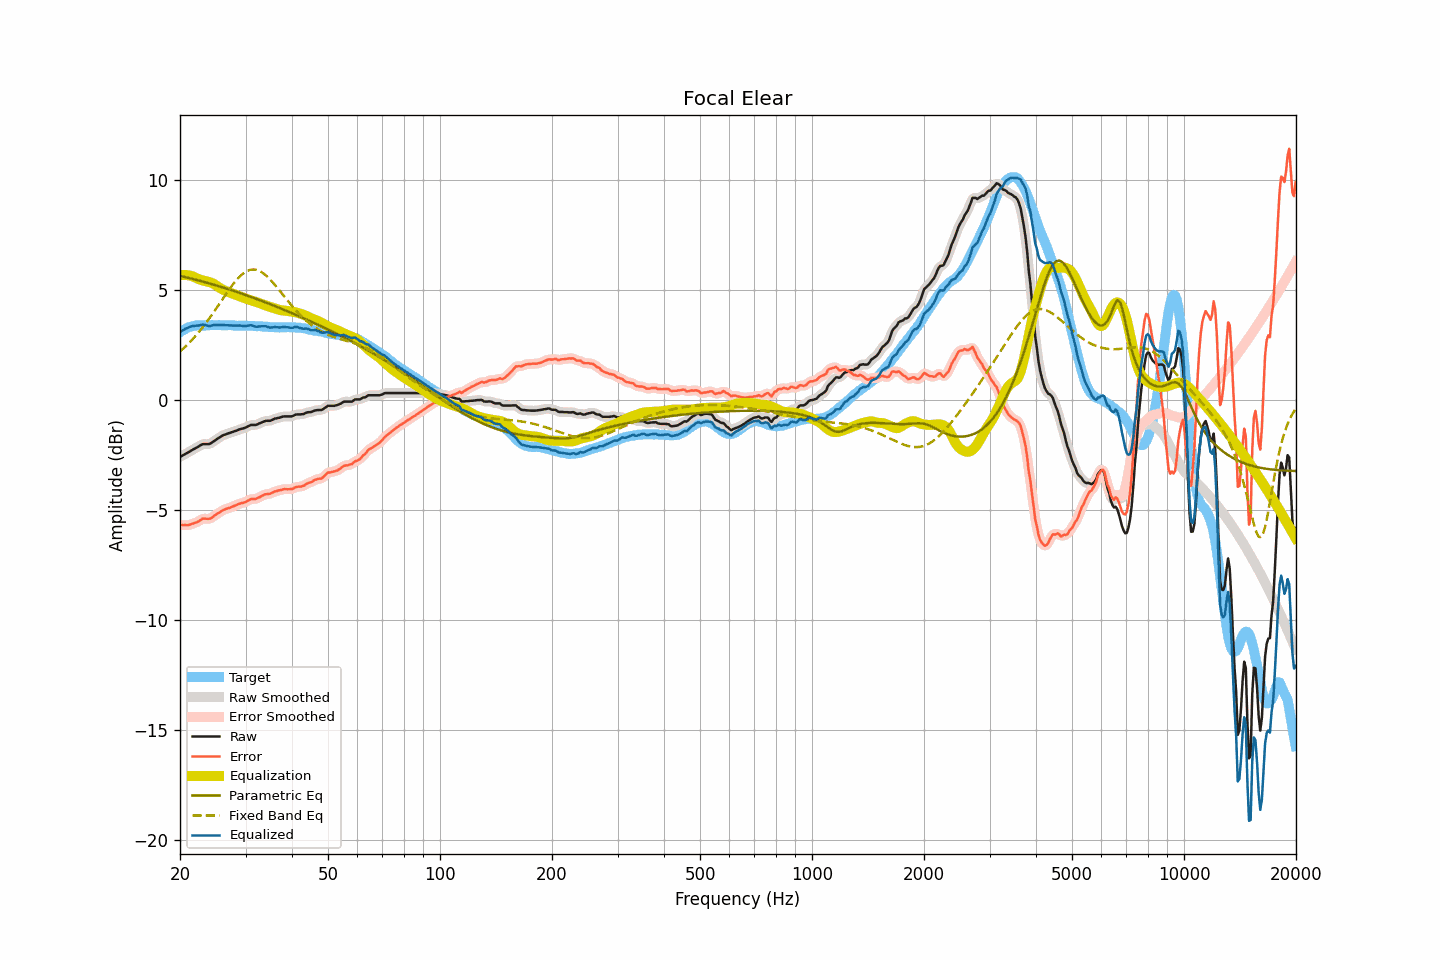

Values plotted in this chart, from the file beside it:
frequency, raw, smoothed, error, error_smoothed, equalization, parametric_eq, fixed_band_eq, equalized_raw, equalized_smoothed, target
20.00, -2.58, -2.58, -5.67, -5.67, 5.67, 5.64, 2.21, 3.09, 3.09, 3.08
20.20, -2.54, -2.54, -5.68, -5.68, 5.68, 5.62, 2.27, 3.14, 3.14, 3.13
20.40, -2.50, -2.50, -5.68, -5.68, 5.68, 5.61, 2.34, 3.18, 3.18, 3.18
20.61, -2.46, -2.46, -5.67, -5.68, 5.68, 5.59, 2.41, 3.22, 3.22, 3.21
20.81, -2.42, -2.42, -5.68, -5.68, 5.68, 5.57, 2.47, 3.26, 3.26, 3.26
21.02, -2.38, -2.38, -5.68, -5.68, 5.67, 5.55, 2.55, 3.29, 3.29, 3.30
21.23, -2.34, -2.34, -5.66, -5.66, 5.66, 5.54, 2.62, 3.31, 3.32, 3.32
21.44, -2.29, -2.29, -5.63, -5.64, 5.64, 5.52, 2.70, 3.35, 3.34, 3.34
21.66, -2.25, -2.25, -5.61, -5.61, 5.61, 5.50, 2.78, 3.36, 3.36, 3.36
21.87, -2.21, -2.21, -5.58, -5.58, 5.58, 5.48, 2.86, 3.37, 3.37, 3.37
22.09, -2.17, -2.17, -5.56, -5.56, 5.55, 5.46, 2.94, 3.38, 3.37, 3.39
22.31, -2.13, -2.13, -5.53, -5.53, 5.51, 5.44, 3.03, 3.38, 3.38, 3.40
22.54, -2.09, -2.08, -5.49, -5.48, 5.48, 5.42, 3.11, 3.39, 3.40, 3.40
22.76, -2.04, -2.04, -5.44, -5.44, 5.46, 5.40, 3.20, 3.41, 3.41, 3.40
22.99, -2.00, -2.01, -5.39, -5.40, 5.43, 5.38, 3.30, 3.43, 3.42, 3.39
23.22, -2.00, -2.00, -5.39, -5.39, 5.42, 5.36, 3.39, 3.42, 3.42, 3.39
23.45, -2.00, -2.00, -5.39, -5.39, 5.40, 5.34, 3.49, 3.40, 3.40, 3.38
23.69, -2.00, -2.00, -5.40, -5.40, 5.38, 5.32, 3.59, 3.38, 3.38, 3.39
23.92, -2.00, -1.99, -5.39, -5.39, 5.36, 5.30, 3.68, 3.36, 3.37, 3.39
24.16, -1.97, -1.97, -5.37, -5.37, 5.34, 5.28, 3.79, 3.37, 3.37, 3.40
24.40, -1.92, -1.92, -5.33, -5.33, 5.31, 5.26, 3.89, 3.39, 3.39, 3.41
24.65, -1.87, -1.87, -5.27, -5.28, 5.28, 5.24, 4.00, 3.40, 3.40, 3.40
24.89, -1.82, -1.82, -5.22, -5.22, 5.23, 5.22, 4.10, 3.41, 3.41, 3.40
25.14, -1.77, -1.77, -5.17, -5.17, 5.18, 5.20, 4.21, 3.41, 3.41, 3.40
25.39, -1.72, -1.72, -5.13, -5.13, 5.13, 5.17, 4.32, 3.41, 3.41, 3.41
25.65, -1.68, -1.68, -5.09, -5.08, 5.08, 5.15, 4.43, 3.40, 3.41, 3.41
25.91, -1.63, -1.63, -5.03, -5.03, 5.04, 5.13, 4.54, 3.41, 3.41, 3.40
26.16, -1.59, -1.60, -4.99, -4.99, 5.00, 5.11, 4.64, 3.41, 3.40, 3.39
26.43, -1.57, -1.57, -4.97, -4.96, 4.97, 5.08, 4.75, 3.40, 3.40, 3.39
26.69, -1.54, -1.54, -4.93, -4.94, 4.94, 5.06, 4.86, 3.40, 3.40, 3.39
26.96, -1.51, -1.52, -4.91, -4.91, 4.91, 5.04, 4.96, 3.40, 3.39, 3.40
27.23, -1.49, -1.49, -4.89, -4.89, 4.88, 5.01, 5.06, 3.39, 3.39, 3.40
27.50, -1.46, -1.46, -4.86, -4.86, 4.85, 4.99, 5.17, 3.39, 3.39, 3.40
27.77, -1.44, -1.44, -4.83, -4.83, 4.82, 4.97, 5.26, 3.38, 3.38, 3.39
28.05, -1.41, -1.41, -4.80, -4.80, 4.80, 4.94, 5.35, 3.39, 3.38, 3.39
28.33, -1.39, -1.39, -4.77, -4.77, 4.77, 4.92, 5.44, 3.38, 3.38, 3.37
28.62, -1.36, -1.36, -4.73, -4.73, 4.75, 4.89, 5.52, 3.38, 3.38, 3.37
28.90, -1.33, -1.34, -4.71, -4.71, 4.72, 4.87, 5.60, 3.39, 3.38, 3.38
29.19, -1.31, -1.31, -4.68, -4.69, 4.69, 4.84, 5.67, 3.38, 3.38, 3.37
29.48, -1.29, -1.29, -4.68, -4.67, 4.66, 4.82, 5.73, 3.37, 3.37, 3.39
29.78, -1.27, -1.27, -4.65, -4.65, 4.63, 4.79, 5.79, 3.36, 3.36, 3.38
30.08, -1.24, -1.24, -4.63, -4.62, 4.61, 4.77, 5.83, 3.36, 3.37, 3.38
30.38, -1.20, -1.20, -4.57, -4.58, 4.58, 4.74, 5.87, 3.38, 3.38, 3.37
30.68, -1.17, -1.17, -4.54, -4.54, 4.56, 4.71, 5.90, 3.39, 3.39, 3.37
30.99, -1.13, -1.14, -4.50, -4.51, 4.53, 4.69, 5.92, 3.40, 3.39, 3.37
31.30, -1.13, -1.13, -4.50, -4.50, 4.51, 4.66, 5.93, 3.38, 3.38, 3.37
31.61, -1.13, -1.13, -4.50, -4.49, 4.49, 4.63, 5.93, 3.36, 3.36, 3.36
31.93, -1.13, -1.13, -4.49, -4.48, 4.46, 4.61, 5.92, 3.33, 3.34, 3.36
32.24, -1.11, -1.11, -4.46, -4.46, 4.44, 4.58, 5.90, 3.33, 3.33, 3.35
32.57, -1.07, -1.08, -4.43, -4.43, 4.41, 4.55, 5.87, 3.34, 3.34, 3.36
32.89, -1.04, -1.04, -4.39, -4.39, 4.39, 4.53, 5.84, 3.35, 3.35, 3.35
33.22, -1.01, -1.01, -4.35, -4.35, 4.36, 4.50, 5.80, 3.35, 3.35, 3.34
33.55, -0.98, -0.98, -4.32, -4.32, 4.33, 4.47, 5.75, 3.35, 3.36, 3.34
33.89, -0.95, -0.96, -4.28, -4.29, 4.31, 4.44, 5.69, 3.36, 3.35, 3.33
34.23, -0.94, -0.95, -4.27, -4.27, 4.28, 4.41, 5.63, 3.34, 3.33, 3.33
34.57, -0.94, -0.94, -4.26, -4.26, 4.25, 4.38, 5.55, 3.31, 3.31, 3.32
34.92, -0.94, -0.93, -4.26, -4.25, 4.23, 4.36, 5.48, 3.29, 3.30, 3.32
35.27, -0.91, -0.91, -4.22, -4.22, 4.21, 4.33, 5.40, 3.30, 3.30, 3.31
35.62, -0.88, -0.88, -4.19, -4.19, 4.19, 4.30, 5.32, 3.31, 3.31, 3.31
35.97, -0.84, -0.85, -4.15, -4.16, 4.16, 4.27, 5.23, 3.32, 3.31, 3.31
... 635 more rows
